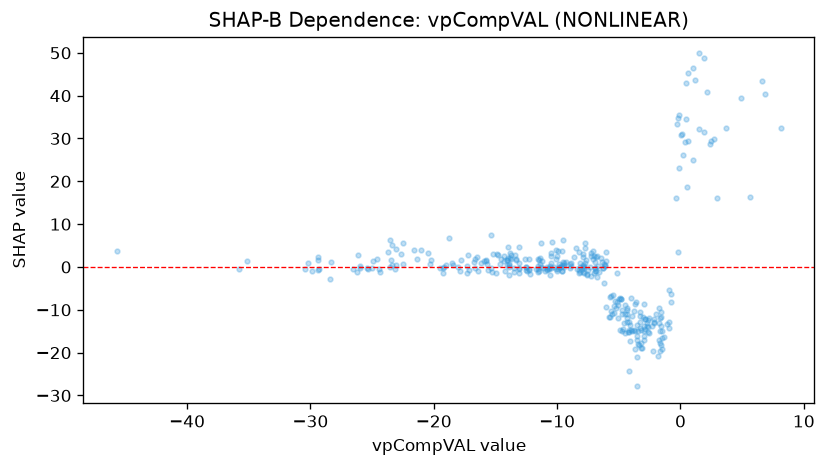

Values plotted in this chart, from the file beside it:
feature_value, shap_value
6.633, 43.41
6.867, 40.46
4.934, 39.51
0.4592, 34.46
-1.776, -9.604
-2.974, -13.83
-4.146, -15.14
-6.888, -1.009
-26.17, 2.748
-29.29, -0.4057
-35.77, -0.409
-35.11, 1.31
-28.35, 1.256
-9.907, -0.4876
-10.8, -0.4313
-6.968, 1.25
-8.221, -1.31
-7.537, -0.625
-3.314, -14.24
0.4438, 43.05
-1.071, -13.31
1.188, 43.71
1.012, 46.34
-1.777, -13.1
-2.116, -13.09
-3.648, -14.85
0.6002, 45.25
0.04005, 30.85
-1.518, -14.83
-3.619, -8.264
-9.837, 0.7228
-15.39, -0.2805
-9.89, 3.77
-4.745, -14.85
-8.154, 1.023
-6.318, -0.1815
-10.57, 0.2758
-16.51, 2.221
-17.28, 0.2902
-6.461, 2.119
-4.927, -14.69
-6.203, 0.6543
-2.861, -12.06
-3.563, -20.95
-7.828, -0.331
-6.153, 0.2319
-4.547, -13.1
-5.226, -9.527
-4.539, -15.44
-7.851, -1.376
-6.668, 0.3161
-11.71, -0.4756
-10.47, -0.2888
-11.22, 1.325
-10.08, -0.4477
-9.677, -0.073
-8.421, -0.4396
-11.42, 0.5868
-0.9663, -12.87
-6.299, -0.1887
... 301 more rows
